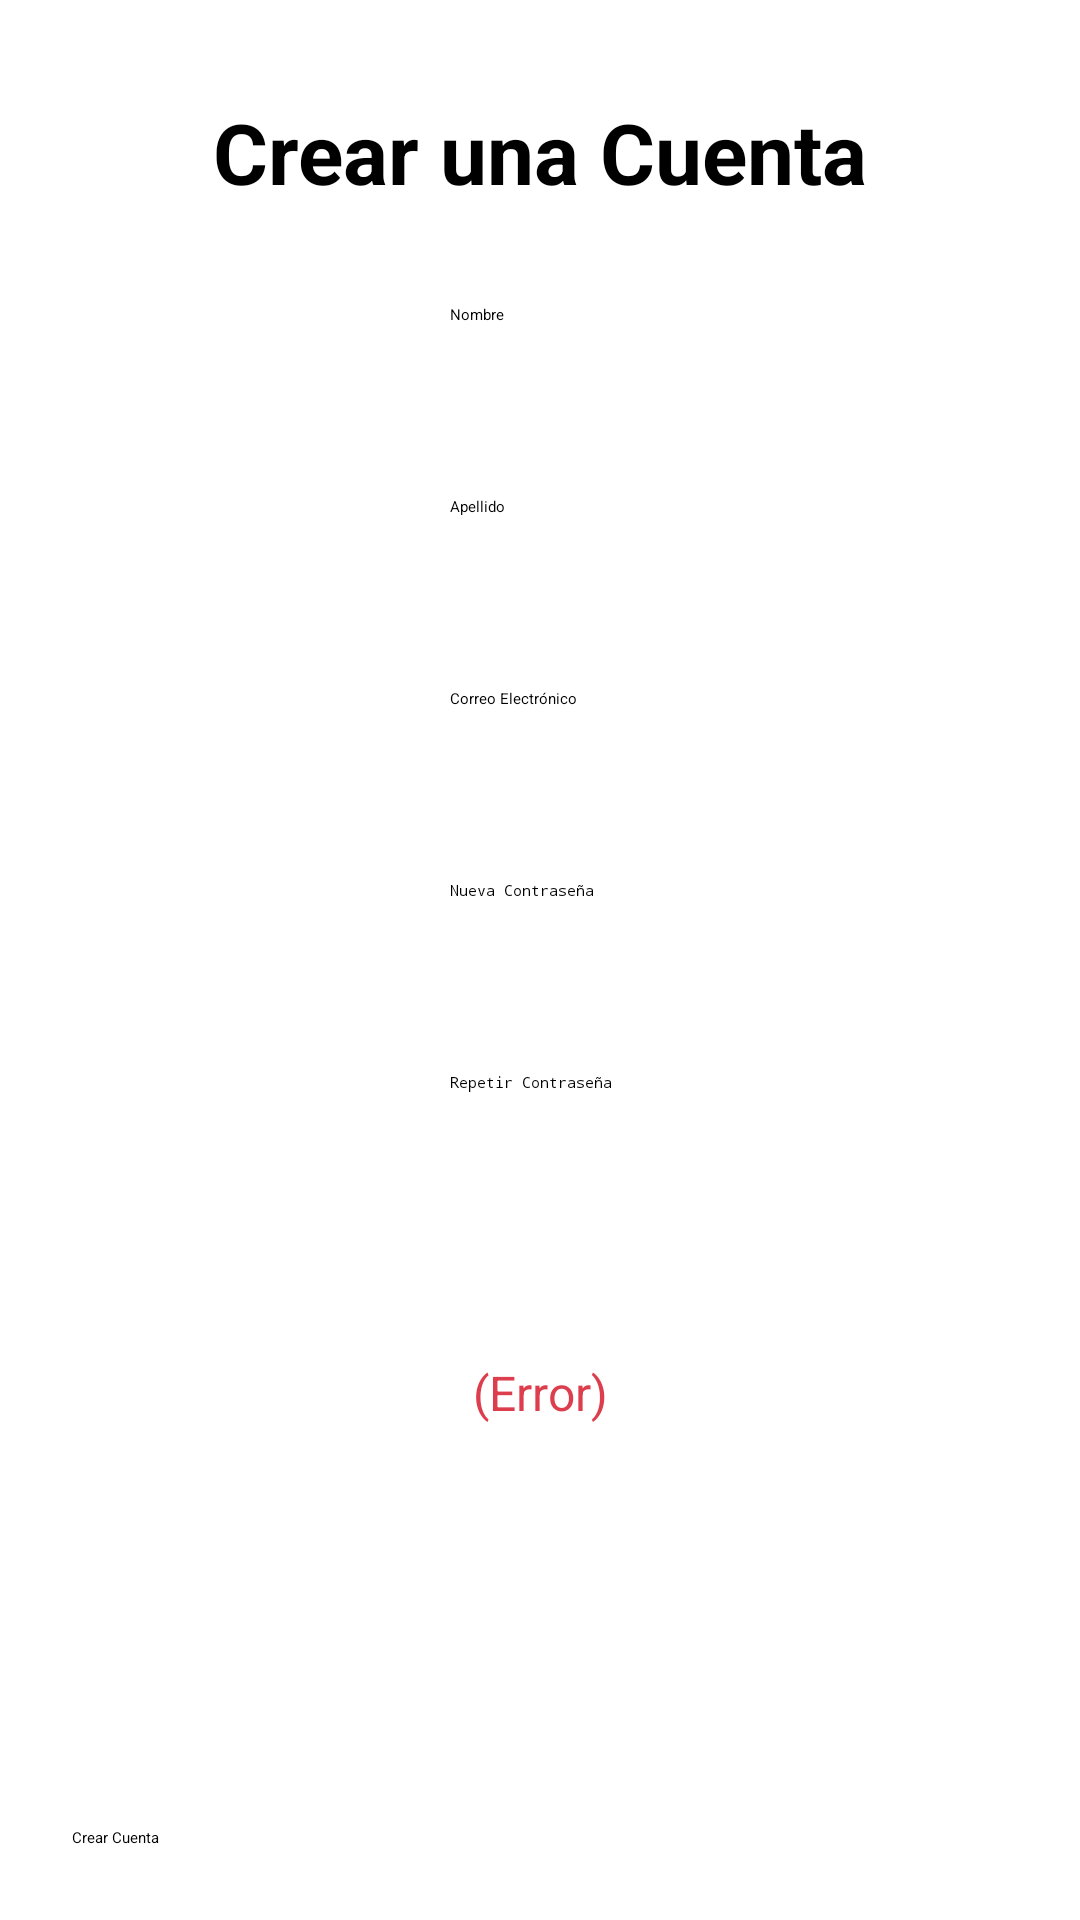

The Android layout XML behind this screen, and the referenced resources:
<!-- AndroidManifest.xml: application theme Theme.TestingProductsAPI -->
<!-- res/layout/fragment_crear_cuenta.xml -->
<?xml version="1.0" encoding="utf-8"?>
<androidx.constraintlayout.widget.ConstraintLayout xmlns:android="http://schemas.android.com/apk/res/android"
    xmlns:app="http://schemas.android.com/apk/res-auto"
    xmlns:tools="http://schemas.android.com/tools"
    android:id="@+id/frameLayout"
    android:layout_width="match_parent"
    android:layout_height="match_parent"
    android:background="@color/fondo"
    tools:context=".controller.CrearCuenta">

    <TextView
        android:id="@+id/textoCrearCuenta"
        android:layout_width="wrap_content"
        android:layout_height="wrap_content"
        android:layout_marginTop="32dp"
        android:text="Crear una Cuenta"
        android:textSize="28sp"
        android:textStyle="bold"
        app:layout_constraintEnd_toEndOf="parent"
        app:layout_constraintStart_toStartOf="parent"
        app:layout_constraintTop_toTopOf="parent" />

    <EditText
        android:id="@+id/escribirNuevoNombre"
        android:layout_width="wrap_content"
        android:layout_height="wrap_content"
        android:layout_marginTop="32dp"
        android:ems="10"
        android:hint="Nombre"
        android:inputType="textPersonName"
        android:minHeight="48dp"
        app:layout_constraintEnd_toEndOf="parent"
        app:layout_constraintStart_toStartOf="parent"
        app:layout_constraintTop_toBottomOf="@+id/textoCrearCuenta" />

    <EditText
        android:id="@+id/escribirNuevoApellido"
        android:layout_width="wrap_content"
        android:layout_height="wrap_content"
        android:layout_marginTop="16dp"
        android:ems="10"
        android:hint="Apellido"
        android:inputType="textPersonName"
        android:minHeight="48dp"
        app:layout_constraintEnd_toEndOf="parent"
        app:layout_constraintStart_toStartOf="parent"
        app:layout_constraintTop_toBottomOf="@+id/escribirNuevoNombre" />

    <EditText
        android:id="@+id/escribirNuevoCorreo"
        android:layout_width="wrap_content"
        android:layout_height="wrap_content"
        android:layout_marginTop="16dp"
        android:ems="10"
        android:hint="Correo Electrónico"
        android:inputType="textEmailAddress"
        android:minHeight="48dp"
        app:layout_constraintEnd_toEndOf="parent"
        app:layout_constraintStart_toStartOf="parent"
        app:layout_constraintTop_toBottomOf="@+id/escribirNuevoApellido" />

    <EditText
        android:id="@+id/escribirNuevaContrasenia"
        android:layout_width="wrap_content"
        android:layout_height="wrap_content"
        android:layout_marginTop="16dp"
        android:ems="10"
        android:hint="Nueva Contraseña"
        android:inputType="textPassword"
        android:minHeight="48dp"
        app:layout_constraintEnd_toEndOf="parent"
        app:layout_constraintStart_toStartOf="parent"
        app:layout_constraintTop_toBottomOf="@+id/escribirNuevoCorreo" />

    <EditText
        android:id="@+id/escribirNuevoRepetirContrasenia"
        android:layout_width="wrap_content"
        android:layout_height="wrap_content"
        android:layout_marginTop="16dp"
        android:ems="10"
        android:hint="Repetir Contraseña"
        android:inputType="textPassword"
        android:minHeight="48dp"
        app:layout_constraintEnd_toEndOf="parent"
        app:layout_constraintStart_toStartOf="parent"
        app:layout_constraintTop_toBottomOf="@+id/escribirNuevaContrasenia" />

    <TextView
        android:id="@+id/textoNuevoError"
        android:layout_width="0dp"
        android:layout_height="wrap_content"
        android:layout_marginStart="48dp"
        android:layout_marginTop="48dp"
        android:layout_marginEnd="48dp"
        android:text="(Error)"
        android:textAlignment="center"
        android:textColor="@color/rojo1"
        android:textSize="16sp"
        app:layout_constraintEnd_toEndOf="parent"
        app:layout_constraintStart_toStartOf="parent"
        app:layout_constraintTop_toBottomOf="@+id/escribirNuevoRepetirContrasenia" />

    <Button
        android:id="@+id/botonNuevoCrearCuenta"
        android:layout_width="0dp"
        android:layout_height="wrap_content"
        android:layout_marginStart="24dp"
        android:layout_marginEnd="24dp"
        android:layout_marginBottom="24dp"
        android:text="Crear Cuenta"
        app:layout_constraintBottom_toBottomOf="parent"
        app:layout_constraintEnd_toEndOf="parent"
        app:layout_constraintStart_toStartOf="parent" />
</androidx.constraintlayout.widget.ConstraintLayout>
<!-- resources referenced by this layout -->
<resources>
  <color name="fondo">#FFFFFFFF</color>
  <color name="rojo1">#dd3e4d</color>
</resources>
